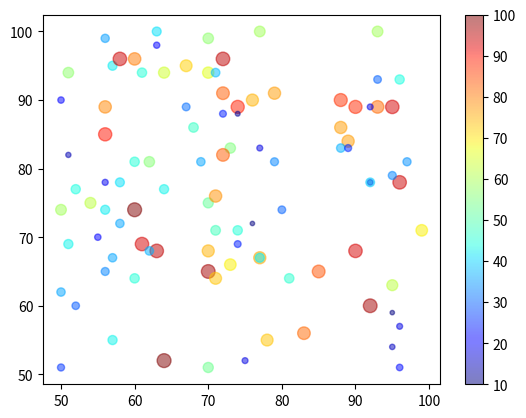

This chart was generated by the following Python code:
import random
import matplotlib.pyplot as plt

x=[]
y=[]
s=[]

for i in range(100):
    x.append(random.randint(50,100))
    y.append(random.randint(50,100))
    s.append(random.randint(10,100))

print(x)
print(y)
print(s)

plt.scatter(x,y,s=s,c=s,cmap='jet',alpha=0.5)
plt.colorbar()
plt.show()

